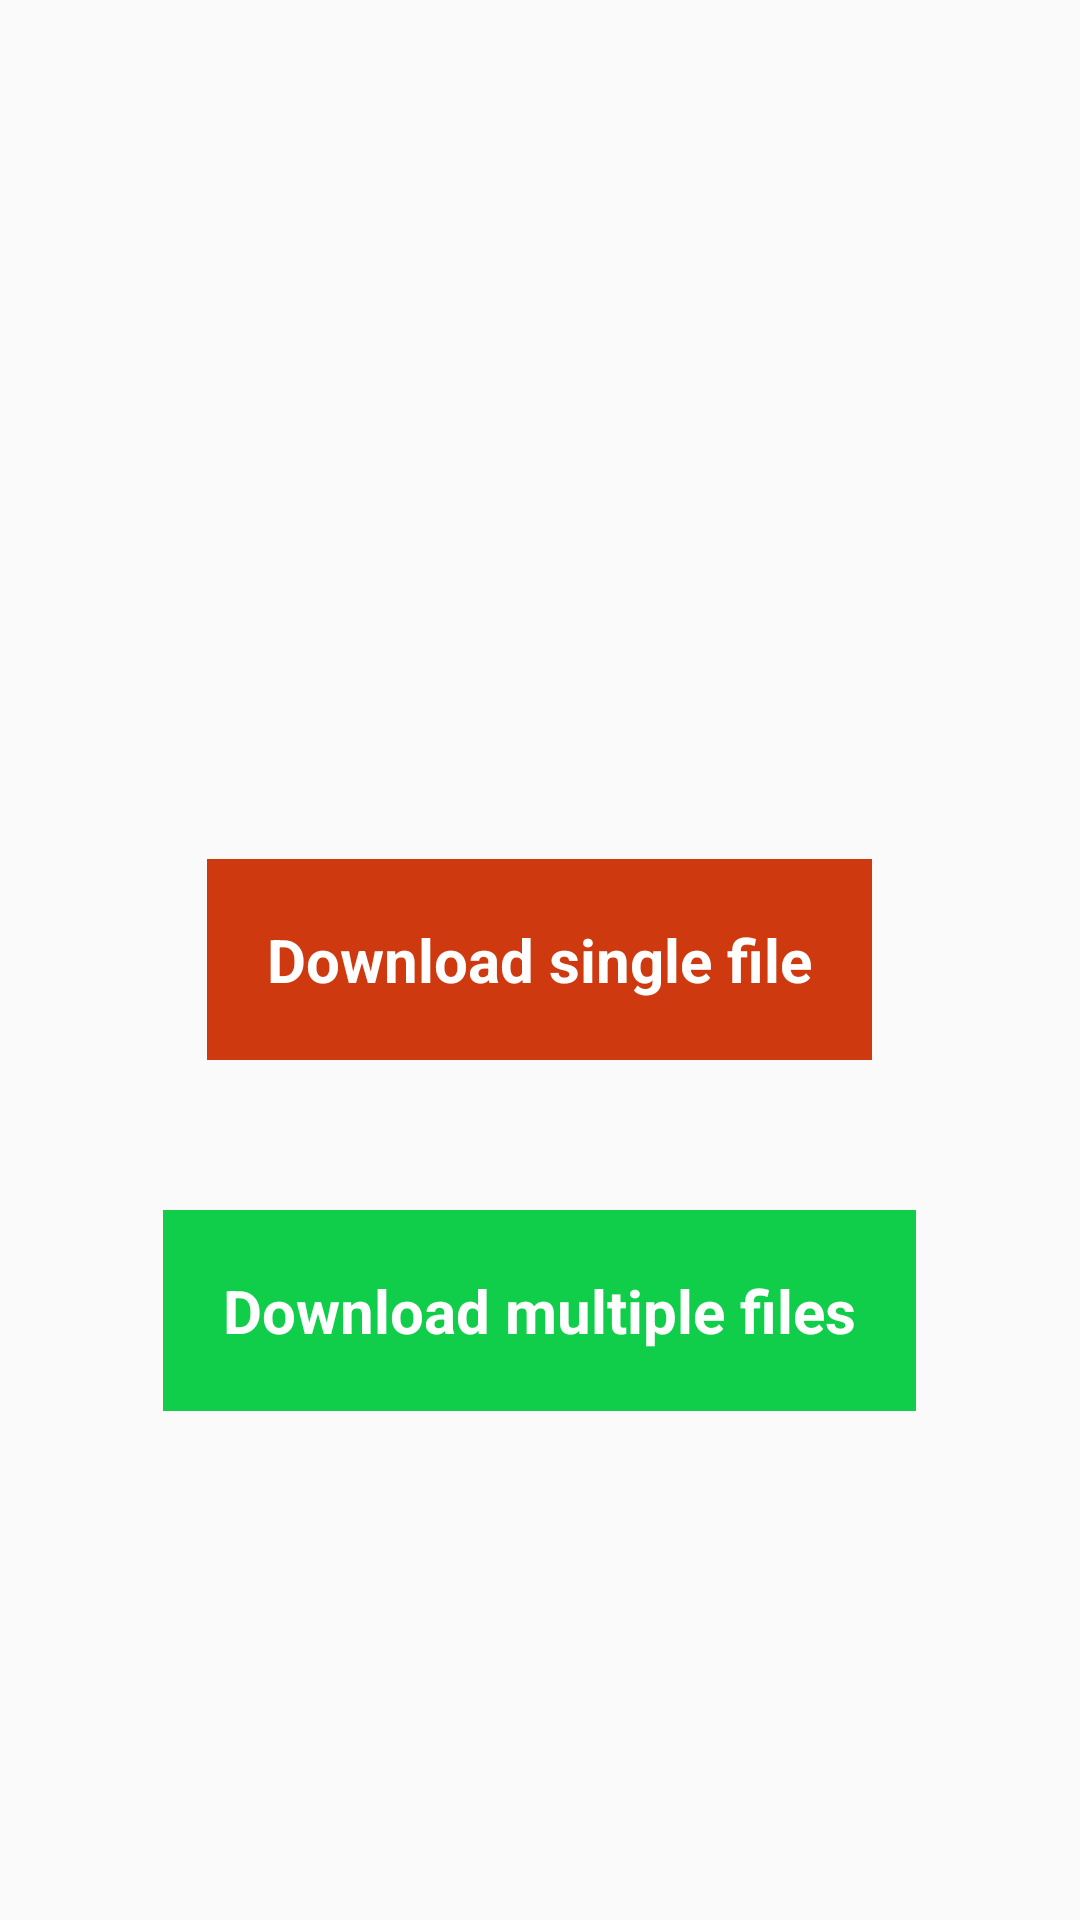

Produce the Android XML layout that renders to this screen, including the resource entries it uses.
<!-- AndroidManifest.xml: application theme MyAppTheme -->
<!-- res/layout/download_activity.xml -->
<?xml version="1.0" encoding="utf-8"?>
<RelativeLayout xmlns:android="http://schemas.android.com/apk/res/android"
                xmlns:tools="http://schemas.android.com/tools"
                android:id="@+id/activity_main"
                android:layout_width="match_parent"
                android:layout_height="match_parent"
                android:paddingBottom="@dimen/activity_vertical_margin"
                android:paddingLeft="@dimen/activity_horizontal_margin"
                android:paddingRight="@dimen/activity_horizontal_margin"
                android:paddingTop="@dimen/activity_vertical_margin">

    <TextView
            android:id="@+id/single"
            android:textSize="20sp"
            android:textStyle="bold"
            android:textColor="#fff"
            android:padding="20dp"
            android:background="#ce3910"
            android:layout_centerInParent="true"
            android:layout_width="wrap_content"
            android:layout_height="wrap_content"
            android:text="Download single file" />



    <TextView
            android:layout_below="@+id/single"
            android:id="@+id/multiple"
            android:textSize="20sp"
            android:layout_marginTop="50dp"
            android:textStyle="bold"
            android:textColor="#fff"
            android:padding="20dp"
            android:background="#10ce49"
            android:layout_centerInParent="true"
            android:layout_width="wrap_content"
            android:layout_height="wrap_content"
            android:text="Download multiple files" />
</RelativeLayout>
<!-- resources referenced by this layout -->
<resources>
  <dimen name="activity_horizontal_margin">16dp</dimen>
  <dimen name="activity_vertical_margin">16dp</dimen>
  <style name="MyAppTheme" parent="Theme.AppCompat.Light.NoActionBar">
          
          <item name="colorPrimary">@color/colorPrimary</item>
          <item name="colorPrimaryDark">@color/colorPrimaryDark</item>
          <item name="colorAccent">@color/colorAccent</item>
          <item name="colorButtonNormal">@color/buttonColor</item>
      </style>
  <color name="colorPrimary">#3F51B5</color>
  <color name="colorPrimaryDark">#303F9F</color>
  <color name="colorAccent">#FF4081</color>
  <color name="buttonColor">#3F51B5</color>
</resources>
